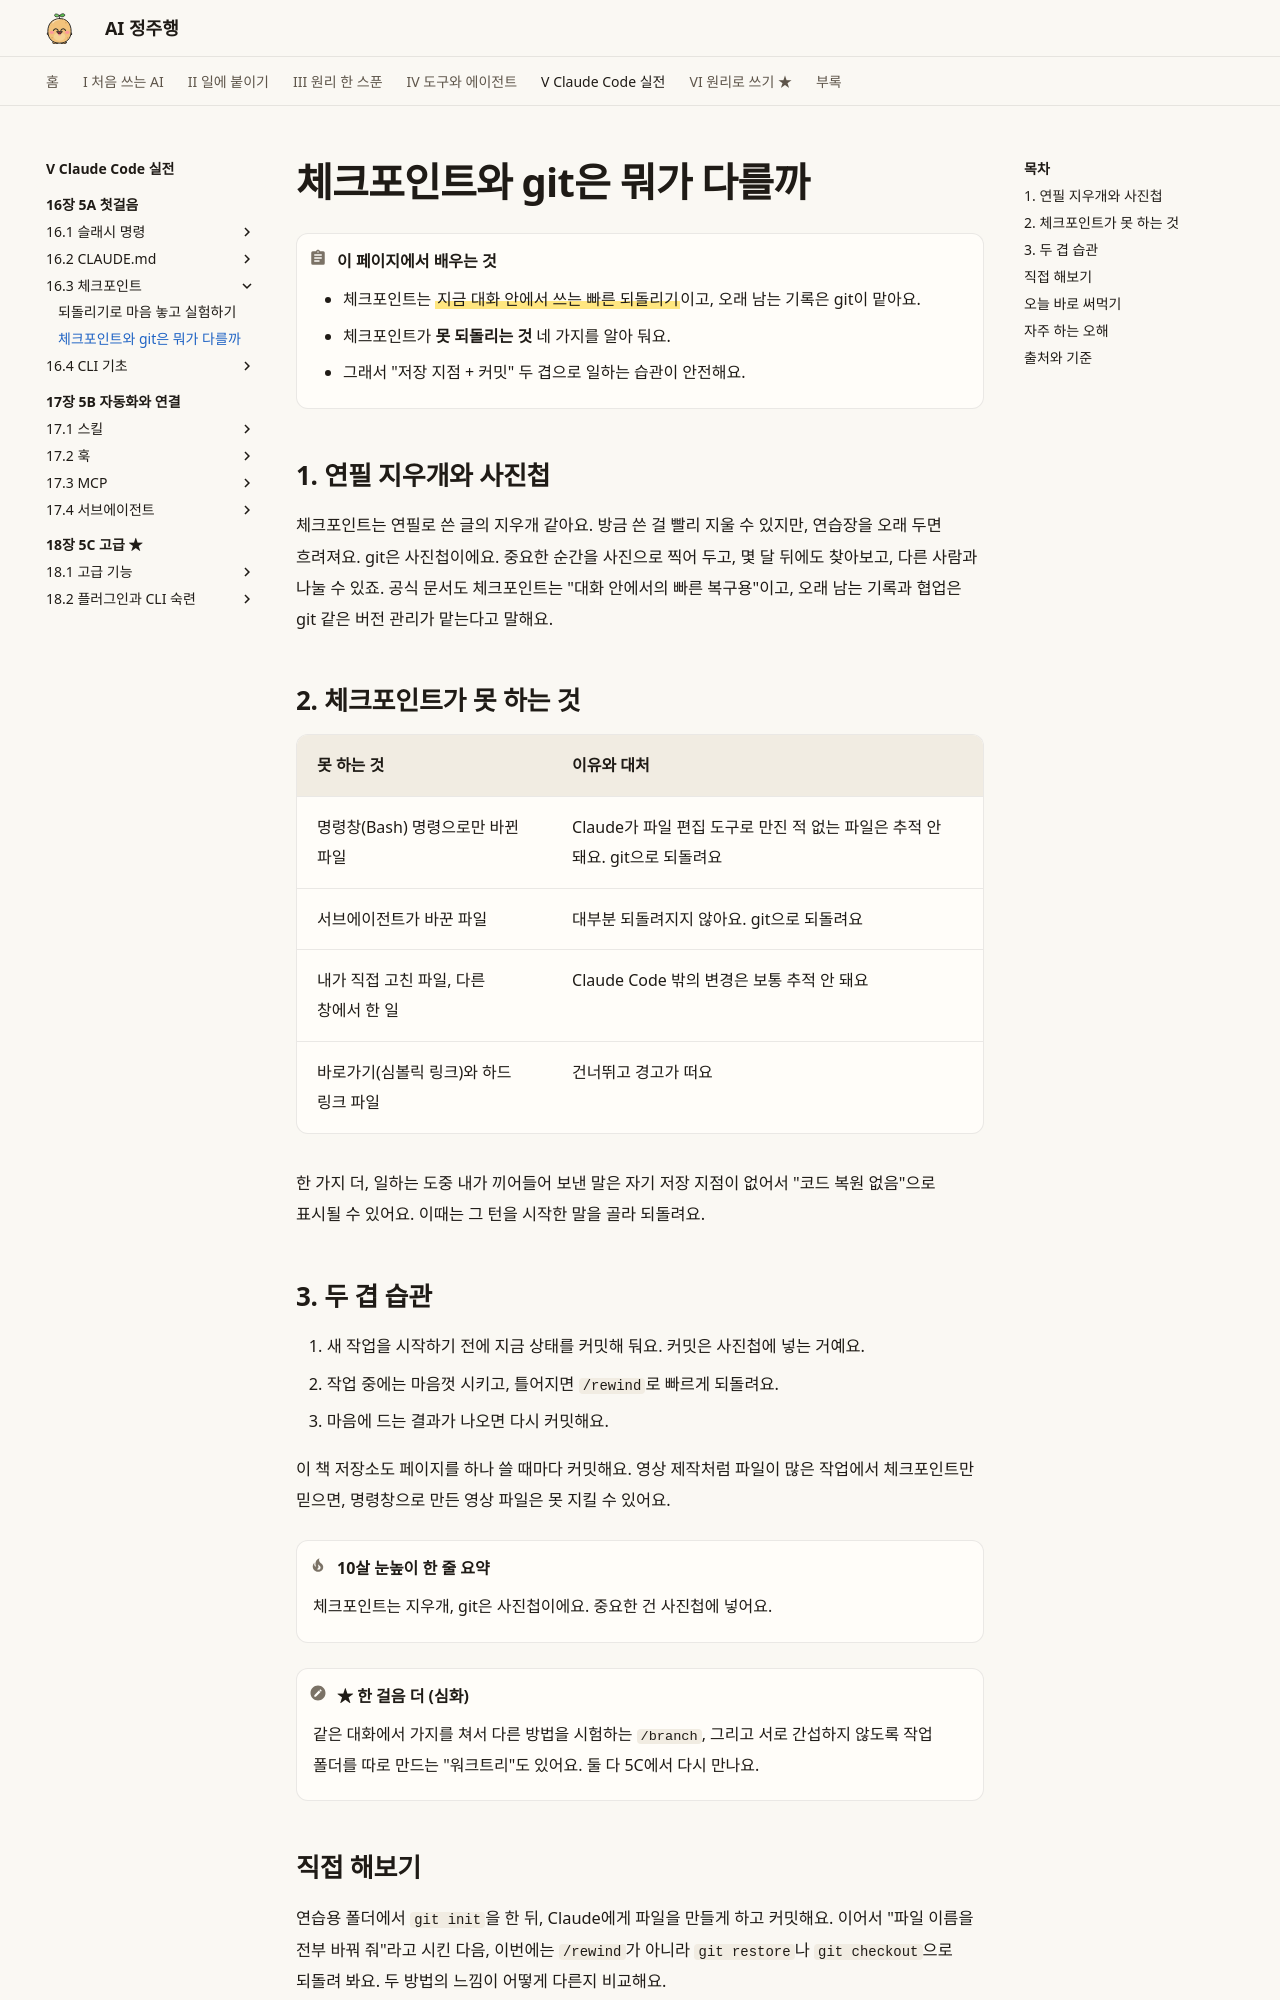

repository: AI-jungjuhang/AI-education · page: part5/ch16/checkpoint-vs-git/index.html · generator: mkdocs

# 체크포인트와 git은 뭐가 다를까

!!! abstract "이 페이지에서 배우는 것"
    - 체크포인트는 ==지금 대화 안에서 쓰는 빠른 되돌리기==이고, 오래 남는 기록은 git이 맡아요.
    - 체크포인트가 **못 되돌리는 것** 네 가지를 알아 둬요.
    - 그래서 "저장 지점 + 커밋" 두 겹으로 일하는 습관이 안전해요.

## 1. 연필 지우개와 사진첩

체크포인트는 연필로 쓴 글의 지우개 같아요. 방금 쓴 걸 빨리 지울 수 있지만, 연습장을 오래 두면 흐려져요. git은 사진첩이에요. 중요한 순간을 사진으로 찍어 두고, 몇 달 뒤에도 찾아보고, 다른 사람과 나눌 수 있죠. 공식 문서도 체크포인트는 "대화 안에서의 빠른 복구용"이고, 오래 남는 기록과 협업은 git 같은 버전 관리가 맡는다고 말해요.

## 2. 체크포인트가 못 하는 것

| 못 하는 것 | 이유와 대처 |
|---|---|
| 명령창(Bash) 명령으로만 바뀐 파일 | Claude가 파일 편집 도구로 만진 적 없는 파일은 추적 안 돼요. git으로 되돌려요 |
| 서브에이전트가 바꾼 파일 | 대부분 되돌려지지 않아요. git으로 되돌려요 |
| 내가 직접 고친 파일, 다른 창에서 한 일 | Claude Code 밖의 변경은 보통 추적 안 돼요 |
| 바로가기(심볼릭 링크)와 하드 링크 파일 | 건너뛰고 경고가 떠요 |

한 가지 더, 일하는 도중 내가 끼어들어 보낸 말은 자기 저장 지점이 없어서 "코드 복원 없음"으로 표시될 수 있어요. 이때는 그 턴을 시작한 말을 골라 되돌려요.

## 3. 두 겹 습관

1. 새 작업을 시작하기 전에 지금 상태를 커밋해 둬요. 커밋은 사진첩에 넣는 거예요.
2. 작업 중에는 마음껏 시키고, 틀어지면 `/rewind`로 빠르게 되돌려요.
3. 마음에 드는 결과가 나오면 다시 커밋해요.

이 책 저장소도 페이지를 하나 쓸 때마다 커밋해요. 영상 제작처럼 파일이 많은 작업에서 체크포인트만 믿으면, 명령창으로 만든 영상 파일은 못 지킬 수 있어요.

!!! tip "10살 눈높이 한 줄 요약"
    체크포인트는 지우개, git은 사진첩이에요. 중요한 건 사진첩에 넣어요.

!!! note "★ 한 걸음 더 (심화)"
    같은 대화에서 가지를 쳐서 다른 방법을 시험하는 `/branch`, 그리고 서로 간섭하지 않도록 작업 폴더를 따로 만드는 "워크트리"도 있어요. 둘 다 5C에서 다시 만나요.
